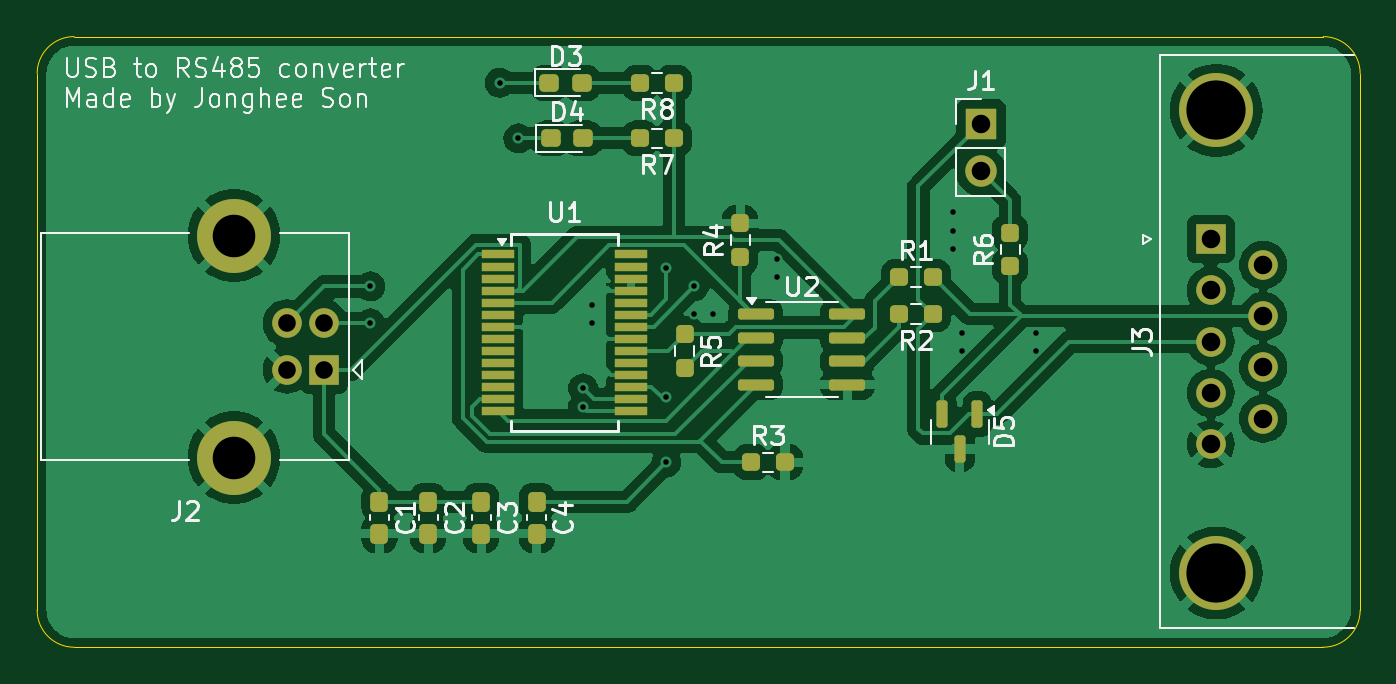
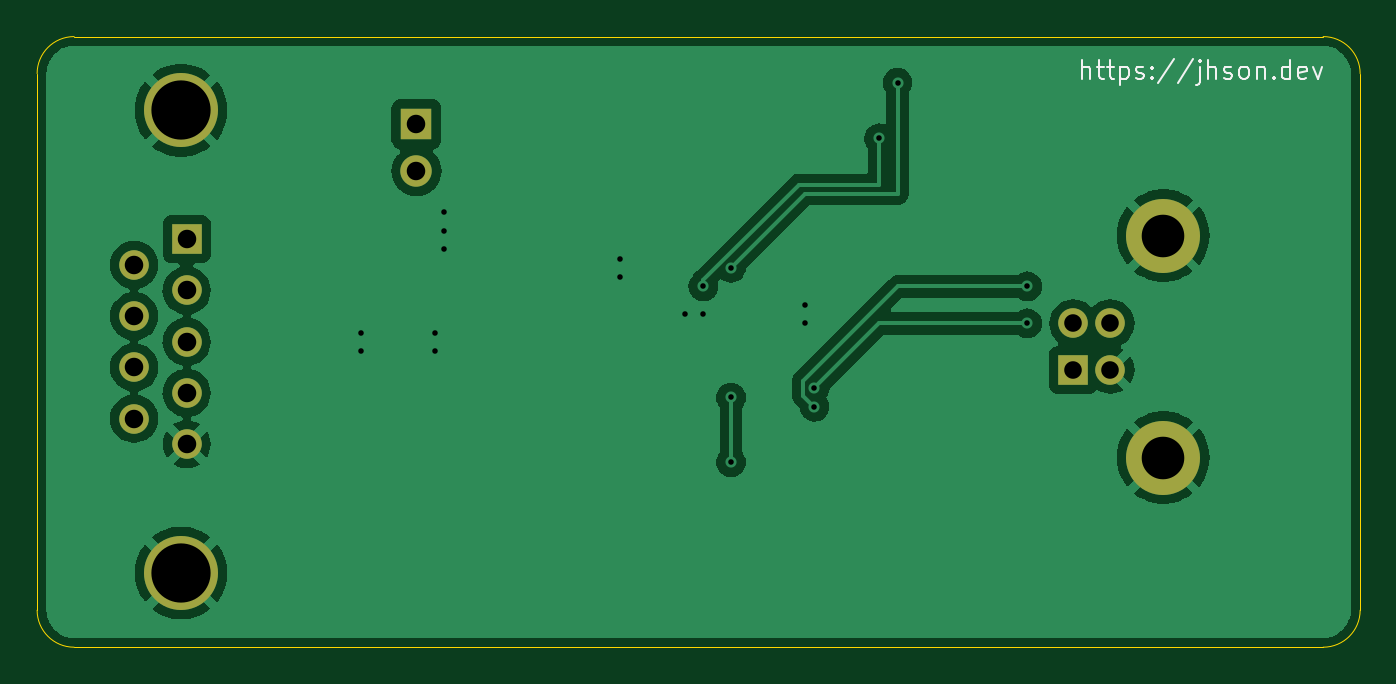
Circuit board: 13 layer files. Board 71.5 x 33.0 mm.
- bottom_copper: USB-to-RS485-Converter-Small-CuBottom.gbr (49523 bytes)
- inner_copper: USB-to-RS485-Converter-Small-CuIn1.gbr (59658 bytes)
- inner_copper: USB-to-RS485-Converter-Small-CuIn2.gbr (48730 bytes)
- top_copper: USB-to-RS485-Converter-Small-CuTop.gbr (100134 bytes)
- outline: USB-to-RS485-Converter-Small-EdgeCuts.gbr (1010 bytes)
- bottom_mask: USB-to-RS485-Converter-Small-MaskBottom.gbr (1172 bytes)
- top_mask: USB-to-RS485-Converter-Small-MaskTop.gbr (4664 bytes)
- drill: USB-to-RS485-Converter-Small-NPTH.drl (265 bytes)
- drill: USB-to-RS485-Converter-Small-PTH.drl (1224 bytes)
- paste: USB-to-RS485-Converter-Small-PasteBottom.gbr (470 bytes)
- paste: USB-to-RS485-Converter-Small-PasteTop.gbr (3962 bytes)
- bottom_silk: USB-to-RS485-Converter-Small-SilkBottom.gbr (8256 bytes)
- top_silk: USB-to-RS485-Converter-Small-SilkTop.gbr (50368 bytes)

=== bottom_copper: USB-to-RS485-Converter-Small-CuBottom.gbr (49523 bytes, source omitted) ===
=== inner_copper: USB-to-RS485-Converter-Small-CuIn1.gbr (59658 bytes, source omitted) ===
=== inner_copper: USB-to-RS485-Converter-Small-CuIn2.gbr (48730 bytes, source omitted) ===
=== top_copper: USB-to-RS485-Converter-Small-CuTop.gbr (100134 bytes, source omitted) ===
=== outline: USB-to-RS485-Converter-Small-EdgeCuts.gbr ===
%TF.GenerationSoftware,KiCad,Pcbnew,8.0.1*%
%TF.CreationDate,2024-05-21T16:03:15+09:00*%
%TF.ProjectId,USB-to-RS485-Converter-Small,5553422d-746f-42d5-9253-3438352d436f,1.0*%
%TF.SameCoordinates,Original*%
%TF.FileFunction,Profile,NP*%
%FSLAX46Y46*%
G04 Gerber Fmt 4.6, Leading zero omitted, Abs format (unit mm)*
G04 Created by KiCad (PCBNEW 8.0.1) date 2024-05-21 16:03:15*
%MOMM*%
%LPD*%
G01*
G04 APERTURE LIST*
%TA.AperFunction,Profile*%
%ADD10C,0.050000*%
%TD*%
G04 APERTURE END LIST*
D10*
X108687500Y-115087500D02*
X108687500Y-86087500D01*
X178187500Y-117087500D02*
X110687500Y-117087500D01*
X108687500Y-86087500D02*
G75*
G02*
X110687500Y-84087500I2000000J0D01*
G01*
X110687500Y-84087500D02*
X178187500Y-84087500D01*
X110687500Y-117087500D02*
G75*
G02*
X108687500Y-115087500I0J2000000D01*
G01*
X178187500Y-84087500D02*
G75*
G02*
X180187500Y-86087500I0J-2000000D01*
G01*
X180187500Y-86087500D02*
X180187500Y-115087500D01*
X180187500Y-115087500D02*
G75*
G02*
X178187500Y-117087500I-2000000J0D01*
G01*
M02*

=== bottom_mask: USB-to-RS485-Converter-Small-MaskBottom.gbr ===
%TF.GenerationSoftware,KiCad,Pcbnew,8.0.1*%
%TF.CreationDate,2024-05-21T16:03:15+09:00*%
%TF.ProjectId,USB-to-RS485-Converter-Small,5553422d-746f-42d5-9253-3438352d436f,1.0*%
%TF.SameCoordinates,Original*%
%TF.FileFunction,Soldermask,Bot*%
%TF.FilePolarity,Negative*%
%FSLAX46Y46*%
G04 Gerber Fmt 4.6, Leading zero omitted, Abs format (unit mm)*
G04 Created by KiCad (PCBNEW 8.0.1) date 2024-05-21 16:03:15*
%MOMM*%
%LPD*%
G01*
G04 APERTURE LIST*
%ADD10R,1.600000X1.600000*%
%ADD11C,1.600000*%
%ADD12C,4.000000*%
%ADD13R,1.700000X1.700000*%
%ADD14O,1.700000X1.700000*%
G04 APERTURE END LIST*
D10*
%TO.C,J2*%
X124187500Y-102087500D03*
D11*
X124187500Y-99587500D03*
X122187500Y-99587500D03*
X122187500Y-102087500D03*
D12*
X119327500Y-106837500D03*
X119327500Y-94837500D03*
%TD*%
D13*
%TO.C,J1*%
X159687500Y-88812500D03*
D14*
X159687500Y-91352500D03*
%TD*%
D12*
%TO.C,J3*%
X172407169Y-113077500D03*
X172407169Y-88077500D03*
D10*
X172107169Y-95037500D03*
D11*
X172107169Y-97807500D03*
X172107169Y-100577500D03*
X172107169Y-103347500D03*
X172107169Y-106117500D03*
X174947169Y-96422500D03*
X174947169Y-99192500D03*
X174947169Y-101962500D03*
X174947169Y-104732500D03*
%TD*%
M02*

=== top_mask: USB-to-RS485-Converter-Small-MaskTop.gbr ===
%TF.GenerationSoftware,KiCad,Pcbnew,8.0.1*%
%TF.CreationDate,2024-05-21T16:03:15+09:00*%
%TF.ProjectId,USB-to-RS485-Converter-Small,5553422d-746f-42d5-9253-3438352d436f,1.0*%
%TF.SameCoordinates,Original*%
%TF.FileFunction,Soldermask,Top*%
%TF.FilePolarity,Negative*%
%FSLAX46Y46*%
G04 Gerber Fmt 4.6, Leading zero omitted, Abs format (unit mm)*
G04 Created by KiCad (PCBNEW 8.0.1) date 2024-05-21 16:03:15*
%MOMM*%
%LPD*%
G01*
G04 APERTURE LIST*
G04 Aperture macros list*
%AMRoundRect*
0 Rectangle with rounded corners*
0 $1 Rounding radius*
0 $2 $3 $4 $5 $6 $7 $8 $9 X,Y pos of 4 corners*
0 Add a 4 corners polygon primitive as box body*
4,1,4,$2,$3,$4,$5,$6,$7,$8,$9,$2,$3,0*
0 Add four circle primitives for the rounded corners*
1,1,$1+$1,$2,$3*
1,1,$1+$1,$4,$5*
1,1,$1+$1,$6,$7*
1,1,$1+$1,$8,$9*
0 Add four rect primitives between the rounded corners*
20,1,$1+$1,$2,$3,$4,$5,0*
20,1,$1+$1,$4,$5,$6,$7,0*
20,1,$1+$1,$6,$7,$8,$9,0*
20,1,$1+$1,$8,$9,$2,$3,0*%
G04 Aperture macros list end*
%ADD10RoundRect,0.150000X-0.150000X0.587500X-0.150000X-0.587500X0.150000X-0.587500X0.150000X0.587500X0*%
%ADD11R,1.600000X1.600000*%
%ADD12C,1.600000*%
%ADD13C,4.000000*%
%ADD14RoundRect,0.237500X-0.237500X0.300000X-0.237500X-0.300000X0.237500X-0.300000X0.237500X0.300000X0*%
%ADD15RoundRect,0.237500X0.237500X-0.250000X0.237500X0.250000X-0.237500X0.250000X-0.237500X-0.250000X0*%
%ADD16RoundRect,0.237500X-0.237500X0.250000X-0.237500X-0.250000X0.237500X-0.250000X0.237500X0.250000X0*%
%ADD17RoundRect,0.237500X0.250000X0.237500X-0.250000X0.237500X-0.250000X-0.237500X0.250000X-0.237500X0*%
%ADD18RoundRect,0.237500X-0.250000X-0.237500X0.250000X-0.237500X0.250000X0.237500X-0.250000X0.237500X0*%
%ADD19RoundRect,0.150000X-0.825000X-0.150000X0.825000X-0.150000X0.825000X0.150000X-0.825000X0.150000X0*%
%ADD20R,1.700000X1.700000*%
%ADD21O,1.700000X1.700000*%
%ADD22RoundRect,0.237500X-0.287500X-0.237500X0.287500X-0.237500X0.287500X0.237500X-0.287500X0.237500X0*%
%ADD23R,1.750000X0.450000*%
G04 APERTURE END LIST*
D10*
%TO.C,D5*%
X159500000Y-104500000D03*
X157600000Y-104500000D03*
X158550000Y-106375000D03*
%TD*%
D11*
%TO.C,J2*%
X124187500Y-102087500D03*
D12*
X124187500Y-99587500D03*
X122187500Y-99587500D03*
X122187500Y-102087500D03*
D13*
X119327500Y-106837500D03*
X119327500Y-94837500D03*
%TD*%
D14*
%TO.C,C3*%
X132687500Y-109225000D03*
X132687500Y-110950000D03*
%TD*%
D15*
%TO.C,R4*%
X146687500Y-96000000D03*
X146687500Y-94175000D03*
%TD*%
D16*
%TO.C,R5*%
X143687500Y-100175000D03*
X143687500Y-102000000D03*
%TD*%
D14*
%TO.C,C1*%
X127187500Y-109225000D03*
X127187500Y-110950000D03*
%TD*%
D17*
%TO.C,R2*%
X157100000Y-99087500D03*
X155275000Y-99087500D03*
%TD*%
D18*
%TO.C,R3*%
X147275000Y-107087500D03*
X149100000Y-107087500D03*
%TD*%
D19*
%TO.C,U2*%
X147525000Y-99095000D03*
X147525000Y-100365000D03*
X147525000Y-101635000D03*
X147525000Y-102905000D03*
X152475000Y-102905000D03*
X152475000Y-101635000D03*
X152475000Y-100365000D03*
X152475000Y-99095000D03*
%TD*%
D17*
%TO.C,R7*%
X143100000Y-89587500D03*
X141275000Y-89587500D03*
%TD*%
D20*
%TO.C,J1*%
X159687500Y-88812500D03*
D21*
X159687500Y-91352500D03*
%TD*%
D15*
%TO.C,R6*%
X161275000Y-96500000D03*
X161275000Y-94675000D03*
%TD*%
D22*
%TO.C,D4*%
X136437500Y-89587500D03*
X138187500Y-89587500D03*
%TD*%
D18*
%TO.C,R1*%
X155275000Y-97087500D03*
X157100000Y-97087500D03*
%TD*%
D14*
%TO.C,C4*%
X135687500Y-109225000D03*
X135687500Y-110950000D03*
%TD*%
%TO.C,C2*%
X129825000Y-109225000D03*
X129825000Y-110950000D03*
%TD*%
D22*
%TO.C,D3*%
X136367500Y-86587500D03*
X138117500Y-86587500D03*
%TD*%
D13*
%TO.C,J3*%
X172407169Y-113077500D03*
X172407169Y-88077500D03*
D11*
X172107169Y-95037500D03*
D12*
X172107169Y-97807500D03*
X172107169Y-100577500D03*
X172107169Y-103347500D03*
X172107169Y-106117500D03*
X174947169Y-96422500D03*
X174947169Y-99192500D03*
X174947169Y-101962500D03*
X174947169Y-104732500D03*
%TD*%
D17*
%TO.C,R8*%
X143100000Y-86587500D03*
X141275000Y-86587500D03*
%TD*%
D23*
%TO.C,U1*%
X133587500Y-95862500D03*
X133587500Y-96512500D03*
X133587500Y-97162500D03*
X133587500Y-97812500D03*
X133587500Y-98462500D03*
X133587500Y-99112500D03*
X133587500Y-99762500D03*
X133587500Y-100412500D03*
X133587500Y-101062500D03*
X133587500Y-101712500D03*
X133587500Y-102362500D03*
X133587500Y-103012500D03*
X133587500Y-103662500D03*
X133587500Y-104312500D03*
X140787500Y-104312500D03*
X140787500Y-103662500D03*
X140787500Y-103012500D03*
X140787500Y-102362500D03*
X140787500Y-101712500D03*
X140787500Y-101062500D03*
X140787500Y-100412500D03*
X140787500Y-99762500D03*
X140787500Y-99112500D03*
X140787500Y-98462500D03*
X140787500Y-97812500D03*
X140787500Y-97162500D03*
X140787500Y-96512500D03*
X140787500Y-95862500D03*
%TD*%
M02*

=== drill: USB-to-RS485-Converter-Small-NPTH.drl ===
M48
; DRILL file {KiCad 8.0.1} date 2024-05-21T16:03:15+0900
; FORMAT={-:-/ absolute / inch / decimal}
; #@! TF.CreationDate,2024-05-21T16:03:15+09:00
; #@! TF.GenerationSoftware,Kicad,Pcbnew,8.0.1
; #@! TF.FileFunction,NonPlated,1,4,NPTH
FMAT,2
INCH
%
G90
G05
M30

=== drill: USB-to-RS485-Converter-Small-PTH.drl ===
M48
; DRILL file {KiCad 8.0.1} date 2024-05-21T16:03:15+0900
; FORMAT={-:-/ absolute / inch / decimal}
; #@! TF.CreationDate,2024-05-21T16:03:15+09:00
; #@! TF.GenerationSoftware,Kicad,Pcbnew,8.0.1
; #@! TF.FileFunction,Plated,1,4,PTH
FMAT,2
INCH
; #@! TA.AperFunction,Plated,PTH,ViaDrill
T1C0.0118
; #@! TA.AperFunction,Plated,PTH,ComponentDrill
T2C0.0374
; #@! TA.AperFunction,Plated,PTH,ComponentDrill
T3C0.0394
; #@! TA.AperFunction,Plated,PTH,ComponentDrill
T4C0.0906
; #@! TA.AperFunction,Plated,PTH,ComponentDrill
T5C0.1260
%
G90
G05
T1
X4.9877Y-3.842
X4.9877Y-3.9208
X5.2633Y-3.409
X5.3027Y-3.5271
X5.4405Y-4.0586
X5.4405Y-4.0979
X5.4601Y-3.8814
X5.4601Y-3.9208
X5.6176Y-3.8027
X5.6176Y-4.0782
X5.6176Y-4.216
X5.6767Y-3.842
X5.6767Y-3.9011
X5.716Y-3.9011
X5.8538Y-3.783
X5.8538Y-3.8223
X6.2279Y-3.6845
X6.2279Y-3.7239
X6.2279Y-3.7633
X6.2475Y-3.9405
X6.2475Y-3.9798
X6.405Y-3.9405
X6.405Y-3.9798
T2
X4.8105Y-3.9208
X4.8105Y-4.0192
X4.8893Y-3.9208
X4.8893Y-4.0192
T3
X6.2869Y-3.4966
X6.2869Y-3.5966
X6.7759Y-3.7416
X6.7759Y-3.8507
X6.7759Y-3.9597
X6.7759Y-4.0688
X6.7759Y-4.1779
X6.8877Y-3.7962
X6.8877Y-3.9052
X6.8877Y-4.0143
X6.8877Y-4.1233
T4
X4.6979Y-3.7338
X4.6979Y-4.2062
T5
X6.7877Y-3.4676
X6.7877Y-4.4519
M30

=== paste: USB-to-RS485-Converter-Small-PasteBottom.gbr ===
%TF.GenerationSoftware,KiCad,Pcbnew,8.0.1*%
%TF.CreationDate,2024-05-21T16:03:15+09:00*%
%TF.ProjectId,USB-to-RS485-Converter-Small,5553422d-746f-42d5-9253-3438352d436f,1.0*%
%TF.SameCoordinates,Original*%
%TF.FileFunction,Paste,Bot*%
%TF.FilePolarity,Positive*%
%FSLAX46Y46*%
G04 Gerber Fmt 4.6, Leading zero omitted, Abs format (unit mm)*
G04 Created by KiCad (PCBNEW 8.0.1) date 2024-05-21 16:03:15*
%MOMM*%
%LPD*%
G01*
G04 APERTURE LIST*
G04 APERTURE END LIST*
M02*

=== paste: USB-to-RS485-Converter-Small-PasteTop.gbr ===
%TF.GenerationSoftware,KiCad,Pcbnew,8.0.1*%
%TF.CreationDate,2024-05-21T16:03:15+09:00*%
%TF.ProjectId,USB-to-RS485-Converter-Small,5553422d-746f-42d5-9253-3438352d436f,1.0*%
%TF.SameCoordinates,Original*%
%TF.FileFunction,Paste,Top*%
%TF.FilePolarity,Positive*%
%FSLAX46Y46*%
G04 Gerber Fmt 4.6, Leading zero omitted, Abs format (unit mm)*
G04 Created by KiCad (PCBNEW 8.0.1) date 2024-05-21 16:03:15*
%MOMM*%
%LPD*%
G01*
G04 APERTURE LIST*
G04 Aperture macros list*
%AMRoundRect*
0 Rectangle with rounded corners*
0 $1 Rounding radius*
0 $2 $3 $4 $5 $6 $7 $8 $9 X,Y pos of 4 corners*
0 Add a 4 corners polygon primitive as box body*
4,1,4,$2,$3,$4,$5,$6,$7,$8,$9,$2,$3,0*
0 Add four circle primitives for the rounded corners*
1,1,$1+$1,$2,$3*
1,1,$1+$1,$4,$5*
1,1,$1+$1,$6,$7*
1,1,$1+$1,$8,$9*
0 Add four rect primitives between the rounded corners*
20,1,$1+$1,$2,$3,$4,$5,0*
20,1,$1+$1,$4,$5,$6,$7,0*
20,1,$1+$1,$6,$7,$8,$9,0*
20,1,$1+$1,$8,$9,$2,$3,0*%
G04 Aperture macros list end*
%ADD10RoundRect,0.150000X-0.150000X0.587500X-0.150000X-0.587500X0.150000X-0.587500X0.150000X0.587500X0*%
%ADD11RoundRect,0.237500X-0.237500X0.300000X-0.237500X-0.300000X0.237500X-0.300000X0.237500X0.300000X0*%
%ADD12RoundRect,0.237500X0.237500X-0.250000X0.237500X0.250000X-0.237500X0.250000X-0.237500X-0.250000X0*%
%ADD13RoundRect,0.237500X-0.237500X0.250000X-0.237500X-0.250000X0.237500X-0.250000X0.237500X0.250000X0*%
%ADD14RoundRect,0.237500X0.250000X0.237500X-0.250000X0.237500X-0.250000X-0.237500X0.250000X-0.237500X0*%
%ADD15RoundRect,0.237500X-0.250000X-0.237500X0.250000X-0.237500X0.250000X0.237500X-0.250000X0.237500X0*%
%ADD16RoundRect,0.150000X-0.825000X-0.150000X0.825000X-0.150000X0.825000X0.150000X-0.825000X0.150000X0*%
%ADD17RoundRect,0.237500X-0.287500X-0.237500X0.287500X-0.237500X0.287500X0.237500X-0.287500X0.237500X0*%
%ADD18R,1.750000X0.450000*%
G04 APERTURE END LIST*
D10*
%TO.C,D5*%
X159500000Y-104500000D03*
X157600000Y-104500000D03*
X158550000Y-106375000D03*
%TD*%
D11*
%TO.C,C3*%
X132687500Y-109225000D03*
X132687500Y-110950000D03*
%TD*%
D12*
%TO.C,R4*%
X146687500Y-96000000D03*
X146687500Y-94175000D03*
%TD*%
D13*
%TO.C,R5*%
X143687500Y-100175000D03*
X143687500Y-102000000D03*
%TD*%
D11*
%TO.C,C1*%
X127187500Y-109225000D03*
X127187500Y-110950000D03*
%TD*%
D14*
%TO.C,R2*%
X157100000Y-99087500D03*
X155275000Y-99087500D03*
%TD*%
D15*
%TO.C,R3*%
X147275000Y-107087500D03*
X149100000Y-107087500D03*
%TD*%
D16*
%TO.C,U2*%
X147525000Y-99095000D03*
X147525000Y-100365000D03*
X147525000Y-101635000D03*
X147525000Y-102905000D03*
X152475000Y-102905000D03*
X152475000Y-101635000D03*
X152475000Y-100365000D03*
X152475000Y-99095000D03*
%TD*%
D14*
%TO.C,R7*%
X143100000Y-89587500D03*
X141275000Y-89587500D03*
%TD*%
D12*
%TO.C,R6*%
X161275000Y-96500000D03*
X161275000Y-94675000D03*
%TD*%
D17*
%TO.C,D4*%
X136437500Y-89587500D03*
X138187500Y-89587500D03*
%TD*%
D15*
%TO.C,R1*%
X155275000Y-97087500D03*
X157100000Y-97087500D03*
%TD*%
D11*
%TO.C,C4*%
X135687500Y-109225000D03*
X135687500Y-110950000D03*
%TD*%
%TO.C,C2*%
X129825000Y-109225000D03*
X129825000Y-110950000D03*
%TD*%
D17*
%TO.C,D3*%
X136367500Y-86587500D03*
X138117500Y-86587500D03*
%TD*%
D14*
%TO.C,R8*%
X143100000Y-86587500D03*
X141275000Y-86587500D03*
%TD*%
D18*
%TO.C,U1*%
X133587500Y-95862500D03*
X133587500Y-96512500D03*
X133587500Y-97162500D03*
X133587500Y-97812500D03*
X133587500Y-98462500D03*
X133587500Y-99112500D03*
X133587500Y-99762500D03*
X133587500Y-100412500D03*
X133587500Y-101062500D03*
X133587500Y-101712500D03*
X133587500Y-102362500D03*
X133587500Y-103012500D03*
X133587500Y-103662500D03*
X133587500Y-104312500D03*
X140787500Y-104312500D03*
X140787500Y-103662500D03*
X140787500Y-103012500D03*
X140787500Y-102362500D03*
X140787500Y-101712500D03*
X140787500Y-101062500D03*
X140787500Y-100412500D03*
X140787500Y-99762500D03*
X140787500Y-99112500D03*
X140787500Y-98462500D03*
X140787500Y-97812500D03*
X140787500Y-97162500D03*
X140787500Y-96512500D03*
X140787500Y-95862500D03*
%TD*%
M02*

=== bottom_silk: USB-to-RS485-Converter-Small-SilkBottom.gbr (8256 bytes, source omitted) ===
=== top_silk: USB-to-RS485-Converter-Small-SilkTop.gbr (50368 bytes, source omitted) ===
